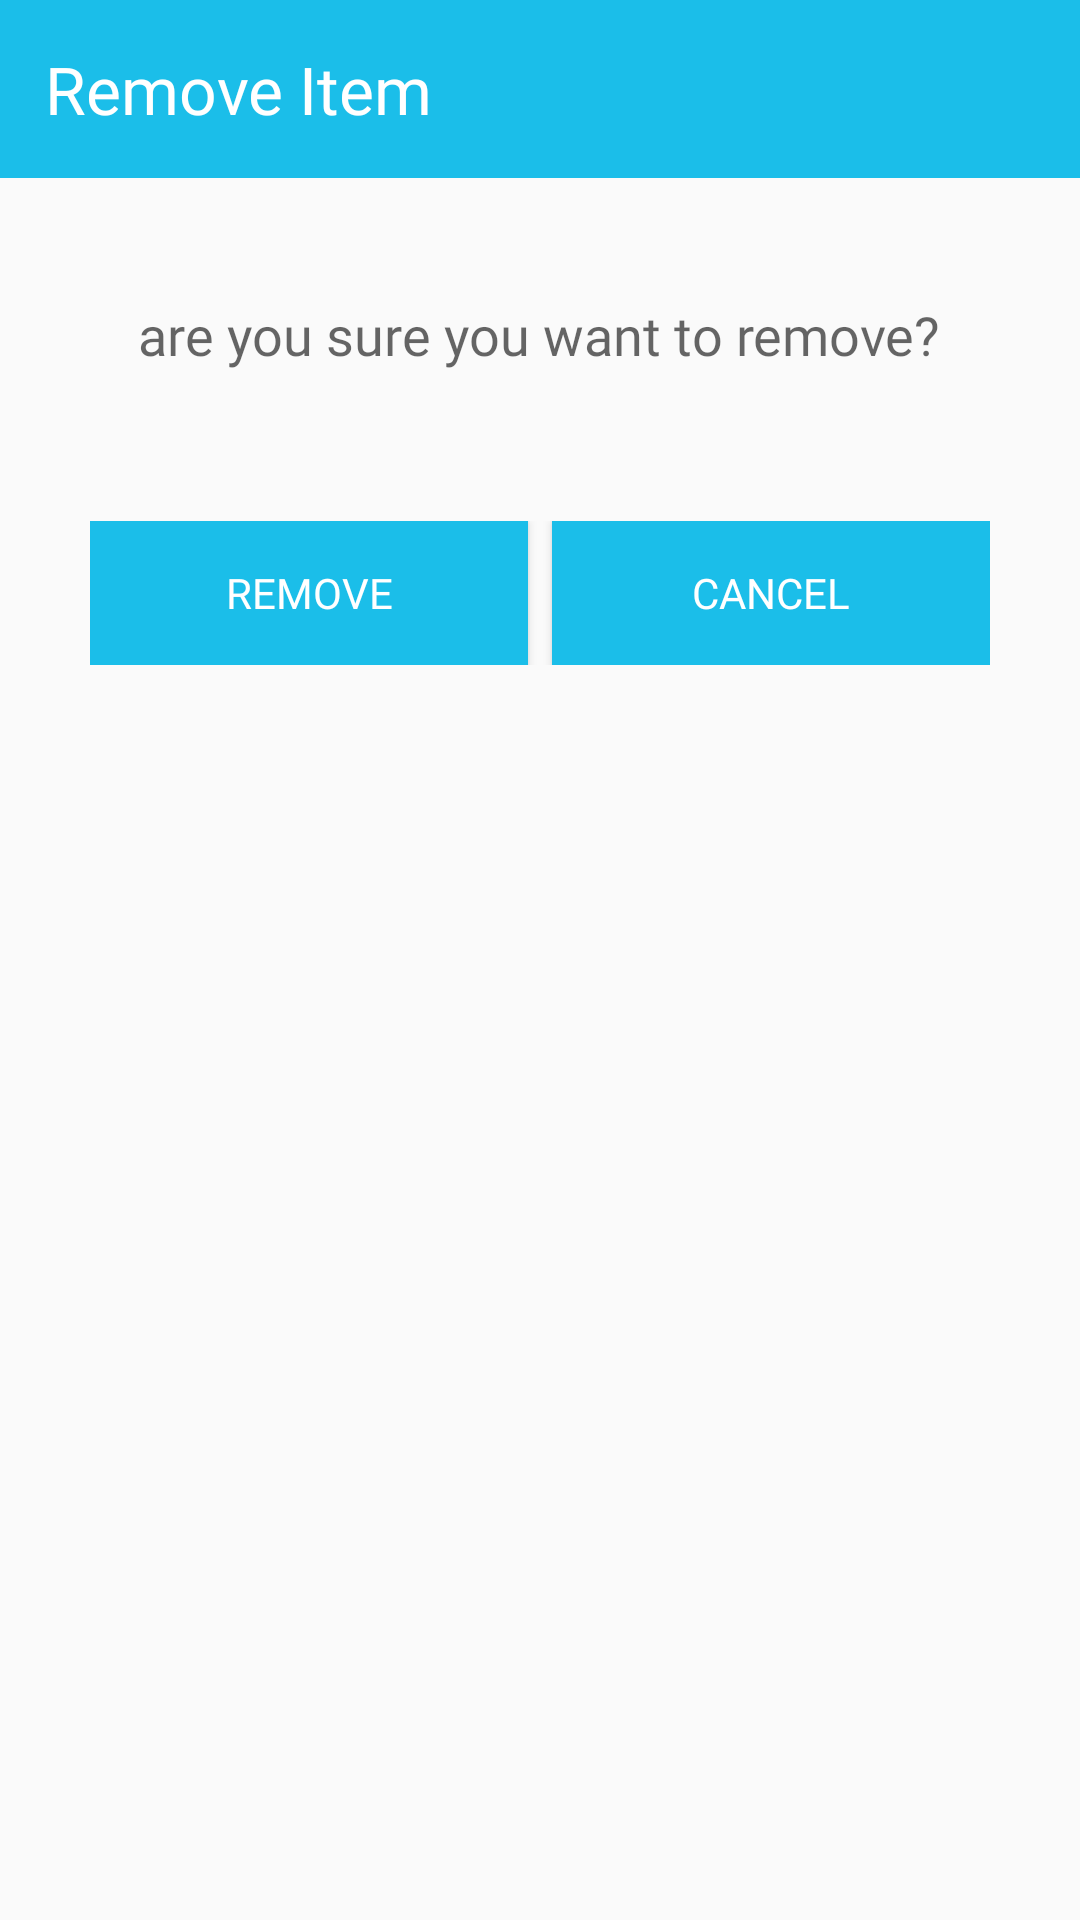

Here is an Android app screen rendered from its layout file. Give the layout XML and the strings, colors and styles it references.
<!-- AndroidManifest.xml: application theme Theme.CleanSafi -->
<!-- res/layout/delete_dialog.xml -->
<?xml version="1.0" encoding="utf-8"?>
<LinearLayout xmlns:android="http://schemas.android.com/apk/res/android"
    xmlns:app="http://schemas.android.com/apk/res-auto"
    xmlns:tools="http://schemas.android.com/tools"
    android:layout_width="match_parent"
    android:layout_height="match_parent"
    android:orientation="vertical"
    tools:context=".CheckOutActivity">

    <TextView
        android:layout_width="match_parent"
        android:layout_height="wrap_content"
        android:background="#1BBEE9"
        android:padding="15dp"
        android:text="Remove Item"
        android:fontFamily="@font/sfheavy"
        android:textAppearance="@style/TextAppearance.AppCompat.Large"
        android:textColor="#fff" />

    <LinearLayout
        android:layout_width="match_parent"
        android:layout_height="match_parent"
        android:orientation="vertical">


        <TextView
            android:padding="20dp"
            android:layout_width="wrap_content"
            android:layout_height="wrap_content"
            android:layout_gravity="center_horizontal"
            android:layout_marginTop="20dp"
            android:gravity="center_horizontal"
            android:text="are you sure you want to remove?"
            android:fontFamily="@font/sfitalic"
            android:textAppearance="@style/TextAppearance.AppCompat.Medium" />


        <LinearLayout
            android:layout_width="match_parent"
            android:layout_height="wrap_content"
            android:layout_margin="30dp"
            android:orientation="horizontal"
            android:weightSum="2">

            <Button
                android:id="@+id/yes_remove"
                android:layout_width="wrap_content"
                android:layout_height="wrap_content"
                android:layout_marginEnd="4dp"
                android:layout_weight="1"
                android:background="#1BBEE9"
                android:text="remove"
                android:fontFamily="@font/sfitalic"
                android:textColor="#fff" />

            <Button
                android:id="@+id/no_remove"
                android:layout_width="wrap_content"
                android:layout_height="wrap_content"
                android:layout_marginStart="4dp"
                android:layout_weight="1"
                android:background="#1BBEE9"
                android:text="Cancel"
                android:fontFamily="@font/sfitalic"
                android:textColor="#fff" />
        </LinearLayout>

    </LinearLayout>
</LinearLayout>
<!-- resources referenced by this layout -->
<resources>
  <style name="Theme.CleanSafi" parent="android:Theme.Material.Light.NoActionBar">
          <item name="android:statusBarColor">@android:color/transparent</item>
      </style>
</resources>
